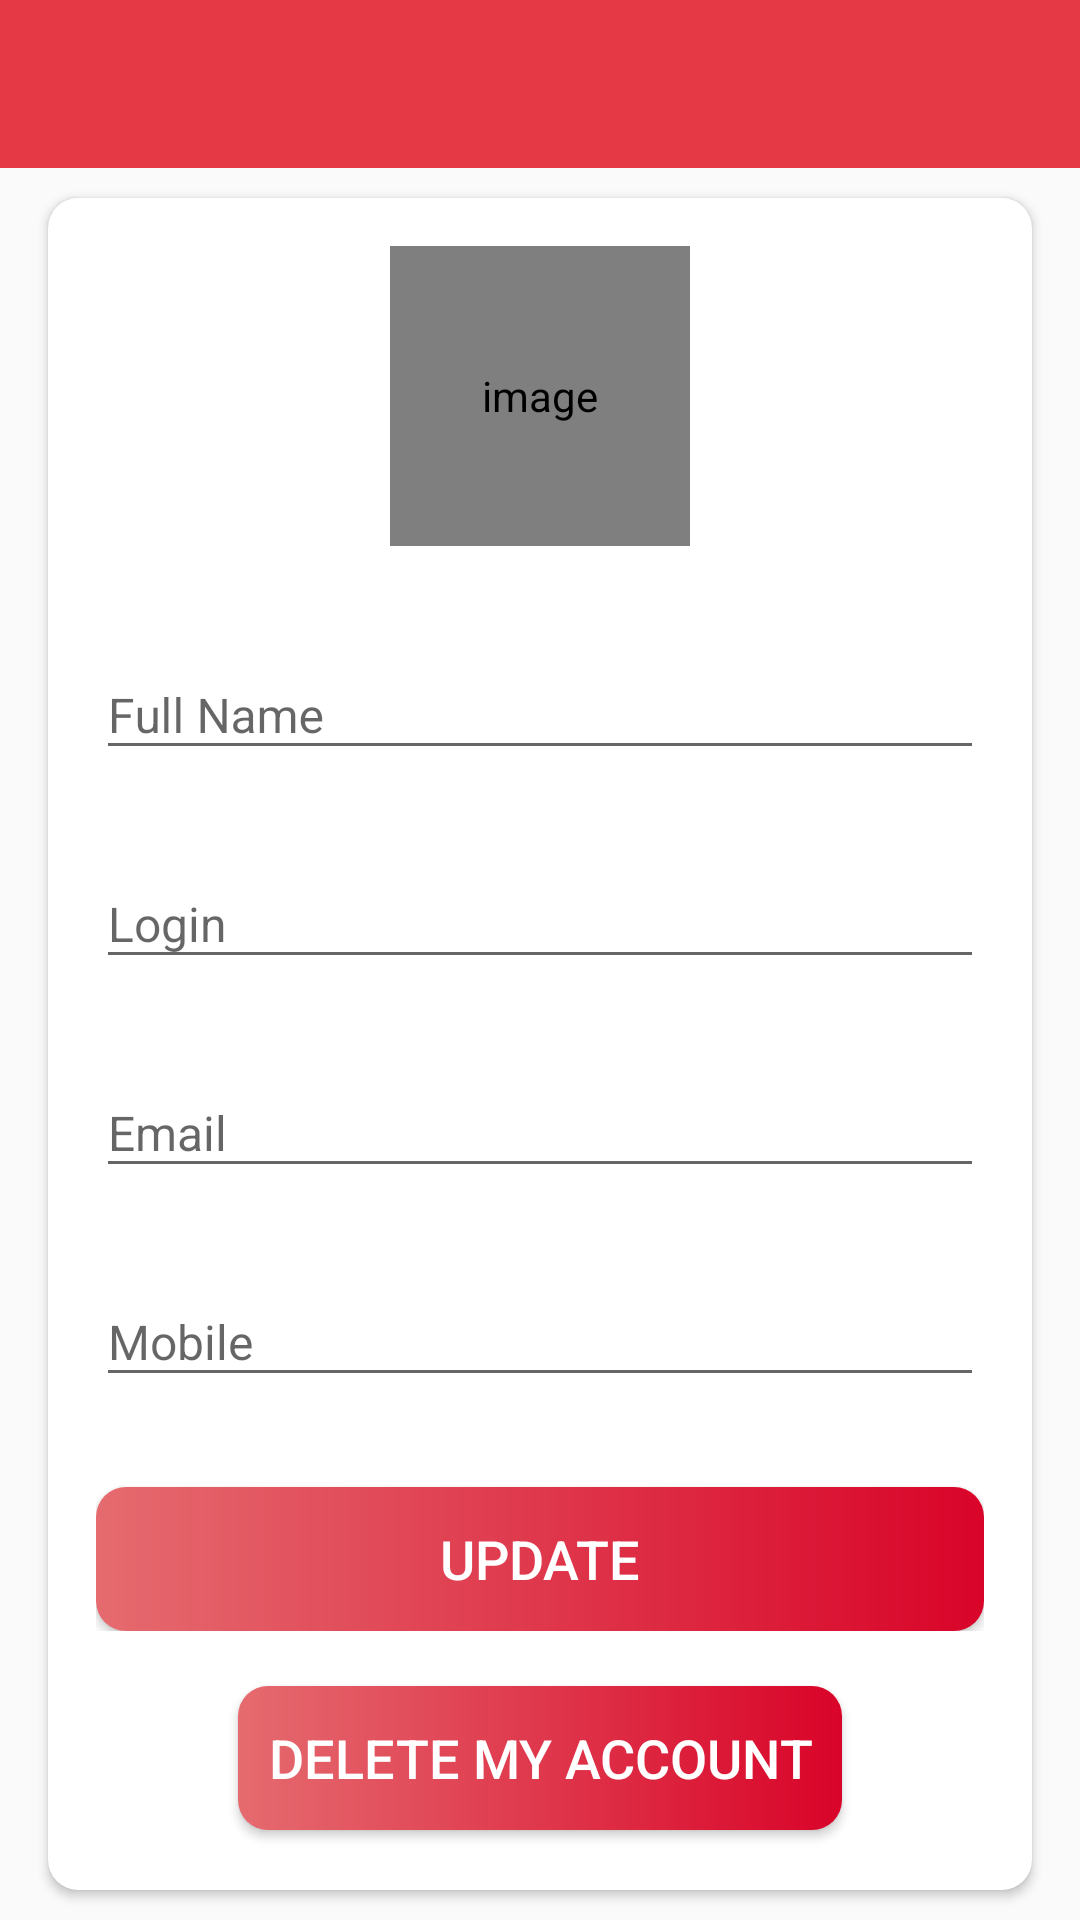

Reconstruct the res/layout file that produces this screen, plus the resources it refers to.
<!-- AndroidManifest.xml: activity theme AppTheme.NoActionBar -->
<!-- res/layout/activity_my_profile.xml -->
<?xml version="1.0" encoding="utf-8"?>
<LinearLayout xmlns:android="http://schemas.android.com/apk/res/android"
    xmlns:app="http://schemas.android.com/apk/res-auto"
    xmlns:tools="http://schemas.android.com/tools"
    android:layout_width="match_parent"
    android:layout_height="match_parent"
    android:orientation="vertical"
    tools:context=".activities.MyProfileActivity">

    <com.google.android.material.appbar.AppBarLayout
        android:layout_width="match_parent"
        android:layout_height="wrap_content"
        android:theme="@style/AppTheme.AppBarOverlay">

        <androidx.appcompat.widget.Toolbar
            android:id="@+id/toolbar_my_profile_activity"
            android:layout_width="match_parent"
            android:layout_height="?attr/actionBarSize"
            android:background="?attr/colorPrimary"
            app:popupTheme="@style/AppTheme.PopupOverlay" />
    </com.google.android.material.appbar.AppBarLayout>

    
    <LinearLayout
        android:layout_width="match_parent"
        android:layout_height="match_parent"
        android:background="@drawable/ic_background">

        <androidx.cardview.widget.CardView
            android:layout_width="match_parent"
            android:layout_height="match_parent"
            android:layout_marginStart="@dimen/my_profile_screen_content_marginStartEnd"
            android:layout_marginTop="@dimen/my_profile_screen_content_marginTopBottom"
            android:layout_marginEnd="@dimen/my_profile_screen_content_marginStartEnd"
            android:layout_marginBottom="@dimen/my_profile_screen_content_marginTopBottom"
            android:elevation="@dimen/card_view_elevation"
            app:cardCornerRadius="@dimen/card_view_corner_radius">

            <androidx.constraintlayout.widget.ConstraintLayout
                android:layout_width="match_parent"
                android:layout_height="match_parent">

                <LinearLayout
                    android:layout_width="match_parent"
                    android:layout_height="wrap_content"
                    android:gravity="center_horizontal"
                    android:orientation="vertical"
                    android:padding="@dimen/my_profile_screen_content_padding"
                    app:layout_constraintTop_toTopOf="parent">

                    <de.hdodenhof.circleimageview.CircleImageView
                        android:id="@+id/iv_profile_user_image"
                        android:layout_width="@dimen/my_profile_user_image_size"
                        android:layout_height="@dimen/my_profile_user_image_size"
                        android:contentDescription="@string/image_contentDescription"
                        android:src="@drawable/ic_user_place_holder" />

                    <com.google.android.material.textfield.TextInputLayout
                        android:layout_width="match_parent"
                        android:layout_height="wrap_content"
                        android:layout_marginTop="@dimen/my_profile_name_til_marginTop">

                        <androidx.appcompat.widget.AppCompatEditText
                            android:id="@+id/et_name"
                            android:layout_width="match_parent"
                            android:layout_height="wrap_content"
                            android:hint="@string/name"
                            android:textSize="@dimen/et_text_size" />

                    </com.google.android.material.textfield.TextInputLayout>

                    <com.google.android.material.textfield.TextInputLayout
                        android:layout_width="match_parent"
                        android:layout_height="wrap_content"
                        android:layout_marginTop="@dimen/my_profile_et_email_marginTop">

                        
                        <androidx.appcompat.widget.AppCompatEditText
                            android:id="@+id/et_login"
                            android:layout_width="match_parent"
                            android:layout_height="wrap_content"
                            android:focusable="false"
                            android:focusableInTouchMode="false"
                            android:hint="@string/login"
                            android:inputType="textEmailAddress"
                            android:textSize="@dimen/et_text_size" />

                    </com.google.android.material.textfield.TextInputLayout>

                    <com.google.android.material.textfield.TextInputLayout
                        android:layout_width="match_parent"
                        android:layout_height="wrap_content"
                        android:layout_marginTop="@dimen/my_profile_et_email_marginTop">

                        
                        <androidx.appcompat.widget.AppCompatEditText
                            android:id="@+id/et_email"
                            android:layout_width="match_parent"
                            android:layout_height="wrap_content"
                            android:focusable="false"
                            android:focusableInTouchMode="false"
                            android:hint="@string/email"
                            android:inputType="textEmailAddress"
                            android:textSize="@dimen/et_text_size" />

                    </com.google.android.material.textfield.TextInputLayout>

                    <com.google.android.material.textfield.TextInputLayout
                        android:layout_width="match_parent"
                        android:layout_height="wrap_content"
                        android:layout_marginTop="@dimen/my_profile_et_mobile_marginTop">

                        <androidx.appcompat.widget.AppCompatEditText
                            android:id="@+id/et_mobile"
                            android:layout_width="match_parent"
                            android:layout_height="wrap_content"
                            android:hint="@string/mobile"
                            android:inputType="phone"
                            android:textSize="@dimen/et_text_size" />

                    </com.google.android.material.textfield.TextInputLayout>

                    <Button
                        android:id="@+id/btn_update"
                        android:layout_width="match_parent"
                        android:layout_height="wrap_content"
                        android:layout_gravity="center"
                        android:layout_marginTop="@dimen/my_profile_btn_update_marginTop"
                        android:background="@drawable/shape_button_rounded"
                        android:foreground="?attr/selectableItemBackground"
                        android:gravity="center"
                        android:paddingTop="@dimen/btn_paddingTopBottom"
                        android:paddingBottom="@dimen/btn_paddingTopBottom"
                        android:text="@string/update"
                        android:textColor="@android:color/white"
                        android:textSize="@dimen/btn_text_size" />
                </LinearLayout>

                <Button
                    android:id="@+id/btn_delete_account"
                    android:layout_width="wrap_content"
                    android:padding="10dp"
                    android:layout_height="wrap_content"
                    android:layout_gravity="center"
                    android:background="@drawable/shape_button_rounded"
                    android:foreground="?attr/selectableItemBackground"
                    android:gravity="center"
                    android:paddingTop="@dimen/btn_paddingTopBottom"
                    android:paddingBottom="@dimen/btn_paddingTopBottom"
                    android:text="Delete my account"
                    android:textColor="@android:color/white"
                    android:textSize="@dimen/btn_text_size"
                    app:layout_constraintBottom_toBottomOf="parent"
                    app:layout_constraintLeft_toLeftOf="parent"
                    app:layout_constraintRight_toRightOf="parent"
                    android:layout_marginBottom="20dp"
                    />

            </androidx.constraintlayout.widget.ConstraintLayout>



        </androidx.cardview.widget.CardView>
    </LinearLayout>
</LinearLayout>
<!-- resources referenced by this layout -->
<resources>
  <dimen name="btn_paddingTopBottom">8dp</dimen>
  <dimen name="btn_text_size">18sp</dimen>
  <dimen name="card_view_corner_radius">10dp</dimen>
  <dimen name="card_view_elevation">10dp</dimen>
  <dimen name="et_text_size">16sp</dimen>
  <dimen name="my_profile_btn_update_marginTop">30dp</dimen>
  <dimen name="my_profile_et_email_marginTop">20dp</dimen>
  <dimen name="my_profile_et_mobile_marginTop">20dp</dimen>
  <dimen name="my_profile_name_til_marginTop">25dp</dimen>
  <dimen name="my_profile_screen_content_marginStartEnd">16dp</dimen>
  <dimen name="my_profile_screen_content_marginTopBottom">10dp</dimen>
  <dimen name="my_profile_screen_content_padding">16dp</dimen>
  <dimen name="my_profile_user_image_size">100dp</dimen>
  <!-- drawable shape_button_rounded (drawable) -->
  <?xml version="1.0" encoding="utf-8"?>
  <shape xmlns:android="http://schemas.android.com/apk/res/android"
      android:shape="rectangle">
  
      <gradient
          android:angle="360"
          android:endColor="#d90429"
          android:startColor="#e56b6f"
          android:type="linear">
      </gradient>
      <corners android:radius="10dp"/>
  
  </shape>
  <string name="email">Email</string>
  <string name="image_contentDescription">image</string>
  <string name="login">Login</string>
  <string name="mobile">Mobile</string>
  <string name="name">Full Name</string>
  <string name="update">UPDATE</string>
  <style name="AppTheme.AppBarOverlay" parent="ThemeOverlay.AppCompat.Dark.ActionBar" />
  <style name="AppTheme.PopupOverlay" parent="ThemeOverlay.AppCompat.Light" />
  <style name="AppTheme.NoActionBar">
          <item name="windowActionBar">false</item>
          <item name="windowNoTitle">true</item>
      </style>
</resources>
